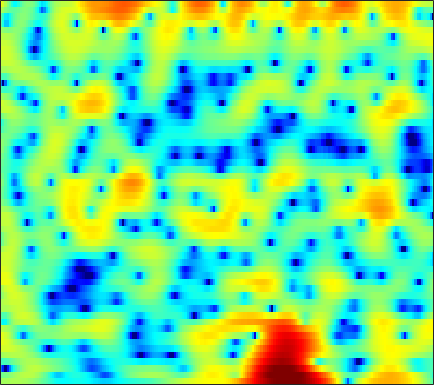

The table this chart was drawn from, first rows:
1.4004, 1.5152, 1.6473, 1.753, 1.815, 1.8689, 1.9061, 1.9208, 1.9094, 1.8579, 1.7595, 1.6592, 1.4819, 1.2546, 1.0393, 0.69765, 0.29953, -0.048817, -0.57857, -1.1698, -1.823, -2.3501, -3.0849, -3.8221
-0.7376, -0.6121, -0.3658, -0.02978, 0.272, 0.7158, 1.171, 1.501, 1.903, 2.239, 2.489, 2.612, 2.683, 2.636, 2.517, 2.243, 1.823, 1.407, 0.7049, -0.1748, -1.25, -2.191, -3.621, -5.214
-12.13, -16.25, -29.51, -16.52, -11.39, -7.222, -4.421, -2.834, -1.176, 0.09106, 1.055, 1.616, 2.178, 2.551, 2.723, 2.823, 2.789, 2.686, 2.457, 2.142, 1.757, 1.435, 0.9778, 0.5059
-2.959, -2.835, -2.59, -2.208, -1.831, -1.231, -0.5834, -0.1031, 0.493, 1, 1.402, 1.632, 1.836, 1.93, 1.931, 1.848, 1.679, 1.504, 1.219, 0.8905, 0.5408, 0.2673, -0.1031, -0.4711
1.437, 1.631, 1.851, 2.031, 2.143, 2.26, 2.334, 2.359, 2.347, 2.267, 2.111, 1.938, 1.621, 1.2, 0.8131, 0.2009, -0.5181, -1.122, -1.991, -2.885, -3.723, -4.256, -4.765, -4.991
3.773, 3.808, 3.789, 3.697, 3.586, 3.384, 3.126, 2.9, 2.558, 2.164, 1.722, 1.347, 0.7731, 0.09204, -0.5135, -1.486, -2.708, -3.849, -5.787, -8.45, -12.47, -17.58, -41.8, -17.33
4.726, 4.537, 4.177, 3.696, 3.256, 2.577, 1.818, 1.223, 0.439, -0.267, -0.821, -1.119, -1.381, -1.549, -1.668, -1.887, -2.218, -2.552, -3.11, -3.743, -4.338, -4.673, -4.844, -4.643
4.716, 4.326, 3.658, 2.793, 1.988, 0.6515, -1.097, -2.78, -5.739, -9.803, -13.31, -11.8, -8, -5.219, -3.756, -2.396, -1.516, -1.077, -0.7058, -0.497, -0.3679, -0.2974, -0.2022, -0.07761
2.902, 2.43, 1.861, 1.339, 0.9318, 0.2861, -0.5521, -1.308, -2.429, -3.459, -3.933, -3.741, -2.909, -1.873, -1.167, -0.4263, 0.05164, 0.2478, 0.3279, 0.2281, 0.03486, -0.1393, -0.3481, -0.4672
-4.284, -6.211, -5.57, -3.013, -1.347, 0.2732, 1.335, 1.863, 2.323, 2.581, 2.739, 2.817, 2.88, 2.857, 2.757, 2.489, 2.035, 1.55, 0.6791, -0.4966, -2.018, -3.382, -5.38, -7.137
-1.798, -2.542, -2.313, -1.093, -0.01716, 1.258, 2.263, 2.823, 3.338, 3.634, 3.741, 3.704, 3.5, 3.126, 2.724, 2.02, 1.106, 0.2532, -1.105, -2.796, -4.895, -6.764, -9.701, -12.7
2.008, 1.911, 1.941, 2.119, 2.318, 2.608, 2.873, 3.023, 3.127, 3.112, 2.952, 2.727, 2.288, 1.688, 1.129, 0.2294, -0.8528, -1.776, -3.136, -4.59, -6.101, -7.213, -8.537, -9.566
1.984, 2.23, 2.582, 2.914, 3.128, 3.343, 3.46, 3.48, 3.404, 3.207, 2.87, 2.53, 1.946, 1.206, 0.5412, -0.5135, -1.76, -2.85, -4.515, -6.42, -8.552, -10.28, -12.5, -14.25
0.04559, 1.19, 2.34, 3.136, 3.531, 3.837, 3.922, 3.866, 3.655, 3.307, 2.859, 2.472, 1.887, 1.189, 0.5807, -0.3676, -1.516, -2.558, -4.267, -6.424, -9.192, -11.86, -16.64, -23.05
1.139, 2.282, 3.354, 3.967, 4.17, 4.14, 3.8, 3.371, 2.626, 1.778, 0.9752, 0.4815, 0.03107, -0.2083, -0.3288, -0.5411, -0.9234, -1.346, -2.148, -3.221, -4.509, -5.579, -6.995, -8.247
4.628, 4.868, 5.017, 4.91, 4.624, 3.918, 2.792, 1.606, -0.5428, -3.565, -7.675, -10.45, -9.142, -5.753, -3.874, -2.214, -1.263, -0.8795, -0.714, -0.872, -1.284, -1.728, -2.468, -3.327
4.938, 4.94, 4.778, 4.406, 3.968, 3.138, 1.99, 0.901, -0.8796, -2.977, -5.017, -5.991, -5.869, -4.641, -3.597, -2.421, -1.554, -1.121, -0.7856, -0.6906, -0.8143, -1.029, -1.486, -2.11
4.054, 4.058, 3.924, 3.624, 3.291, 2.71, 1.984, 1.365, 0.4832, -0.3773, -1.119, -1.562, -1.915, -2.011, -1.963, -1.794, -1.553, -1.382, -1.219, -1.135, -1.174, -1.283, -1.556, -1.988
3.603, 3.652, 3.6, 3.41, 3.169, 2.728, 2.151, 1.643, 0.8817, 0.0574, -0.7838, -1.361, -2.026, -2.489, -2.666, -2.651, -2.439, -2.186, -1.804, -1.471, -1.234, -1.153, -1.169, -1.348
3.269, 3.433, 3.546, 3.513, 3.378, 3.025, 2.462, 1.887, 0.9053, -0.3534, -1.904, -3.26, -5.28, -7.095, -7.713, -7.057, -5.482, -4.25, -2.826, -1.745, -0.9731, -0.5859, -0.2904, -0.2159
1.628, 2.182, 2.779, 3.15, 3.264, 3.169, 2.787, 2.292, 1.333, -0.0145, -1.876, -3.729, -7.03, -11.66, -14.17, -10.77, -6.741, -4.58, -2.55, -1.17, -0.2675, 0.1743, 0.4766, 0.5154
-1.807, -0.2592, 1.22, 2.174, 2.603, 2.853, 2.773, 2.529, 1.977, 1.21, 0.2671, -0.4769, -1.399, -2.085, -2.306, -2.156, -1.65, -1.115, -0.4201, 0.1607, 0.5234, 0.6369, 0.564, 0.1986
-1.411, -0.1459, 1.131, 1.962, 2.332, 2.538, 2.45, 2.229, 1.769, 1.183, 0.5946, 0.1694, -0.2813, -0.5094, -0.5455, -0.4275, -0.1474, 0.07684, 0.381, 0.6094, 0.7183, 0.6652, 0.4022, -0.1481
1.325, 1.792, 2.263, 2.515, 2.543, 2.326, 1.833, 1.272, 0.3012, -0.8661, -2.102, -2.911, -3.555, -3.527, -3.12, -2.341, -1.528, -1.005, -0.4551, -0.1025, 0.08776, 0.1449, 0.0947, -0.05156
2.662, 2.918, 3.071, 2.993, 2.771, 2.2, 1.296, 0.3548, -1.334, -3.735, -7.354, -11.55, -21.54, -13.57, -9.049, -5.553, -3.575, -2.607, -1.865, -1.58, -1.643, -1.762, -1.85, -1.652
2.722, 2.949, 2.994, 2.771, 2.435, 1.797, 0.9376, 0.1373, -1.122, -2.595, -4.175, -5.236, -5.998, -5.664, -4.871, -3.675, -2.744, -2.38, -2.376, -3.039, -4.561, -6.473, -10.21, -11.7
1.661, 1.657, 1.394, 0.8628, 0.312, -0.5341, -1.424, -2.045, -2.722, -3.134, -3.325, -3.291, -2.993, -2.577, -2.199, -1.772, -1.45, -1.365, -1.552, -2.132, -3.127, -4.133, -5.371, -5.368
0.1709, -0.2627, -1.12, -2.298, -3.418, -5.26, -7.403, -8.917, -9.988, -9.258, -7.51, -6.159, -4.604, -3.3, -2.515, -1.668, -1.088, -0.7789, -0.5344, -0.4389, -0.3975, -0.3523, -0.1669, 0.2616
-0.6646, -1.387, -2.629, -4.238, -5.714, -8.224, -11.74, -15.38, -19.65, -15.02, -10.43, -7.84, -5.403, -3.562, -2.52, -1.425, -0.6581, -0.2687, 0.09734, 0.3002, 0.4269, 0.5449, 0.7721, 1.157
-0.3705, -1.177, -2.499, -4.095, -5.338, -6.919, -8.138, -8.592, -8.402, -7.399, -5.831, -4.546, -2.928, -1.498, -0.6401, 0.1931, 0.7165, 0.8944, 0.8548, 0.5443, 0.01509, -0.4062, -0.7965, -0.6991
0.4069, -0.4867, -2.145, -4.387, -6.588, -10.15, -12.77, -11.78, -8.472, -5.504, -3.102, -1.643, -0.01868, 1.219, 1.925, 2.564, 2.792, 2.705, 2.134, 0.9726, -1.006, -3.371, -8.607, -13.68
-0.4133, -1.039, -2.315, -4.13, -5.92, -8.576, -10.21, -9.504, -6.981, -4.414, -2.292, -0.9955, 0.47, 1.565, 2.192, 2.761, 3.012, 2.964, 2.588, 1.785, 0.5999, -0.5044, -1.91, -2.431
-1.395, -1.665, -2.255, -3.009, -3.595, -4.253, -4.544, -4.482, -4.04, -3.264, -2.286, -1.542, -0.5571, 0.3322, 0.9185, 1.526, 1.962, 2.157, 2.262, 2.183, 1.971, 1.776, 1.54, 1.371
-1.087, -1.426, -2.062, -2.831, -3.441, -4.22, -4.832, -5.071, -5.029, -4.569, -3.789, -3.058, -2.074, -1.084, -0.4002, 0.4157, 1.109, 1.541, 1.991, 2.34, 2.555, 2.648, 2.673, 2.601
-0.2123, -0.8303, -1.897, -3.29, -4.565, -6.609, -8.979, -10.59, -11.22, -9.743, -7.628, -6.104, -4.39, -2.96, -2.056, -0.9444, 0.02176, 0.6892, 1.482, 2.159, 2.717, 3.035, 3.313, 3.422
0.5829, -0.1231, -1.324, -2.93, -4.477, -7.189, -11.03, -14.81, -16.97, -12.99, -9.672, -8.026, -6.445, -5.294, -4.511, -3.48, -2.295, -1.352, -0.06564, 1.104, 2.113, 2.735, 3.373, 3.767
0.8119, 0.3663, -0.3837, -1.311, -2.152, -3.384, -4.634, -5.462, -6.239, -6.646, -6.926, -7.265, -8.024, -9.256, -10.15, -10.16, -7.942, -5.741, -3.049, -0.8533, 0.8418, 1.844, 2.858, 3.548
-0.2555, -0.2246, -0.2823, -0.4753, -0.7116, -1.146, -1.669, -2.122, -2.813, -3.618, -4.65, -5.625, -7.475, -10.25, -13.13, -15.27, -10.89, -7.526, -4.141, -1.691, 0.1427, 1.195, 2.256, 3
-2.932, -2.095, -1.223, -0.6633, -0.4075, -0.2893, -0.3859, -0.5706, -0.9584, -1.493, -2.148, -2.705, -3.455, -4.135, -4.442, -4.382, -3.753, -3.001, -1.836, -0.6492, 0.395, 1.055, 1.754, 2.241
-4.763, -2.998, -1.372, -0.3365, 0.1738, 0.5602, 0.6688, 0.615, 0.4108, 0.07223, -0.3235, -0.6593, -1.052, -1.356, -1.486, -1.444, -1.216, -0.9141, -0.4137, 0.1666, 0.6919, 1.021, 1.323, 1.43
-1.001, -0.07518, 0.8753, 1.533, 1.821, 1.987, 1.937, 1.772, 1.417, 0.952, 0.4161, -0.01945, -0.6013, -1.099, -1.391, -1.575, -1.459, -1.146, -0.5396, 0.1157, 0.699, 1.003, 1.156, 0.9567
2.907, 3.066, 3.196, 3.177, 3.043, 2.704, 2.207, 1.736, 0.9924, 0.1707, -0.7642, -1.504, -2.678, -4.083, -5.216, -6.608, -6.632, -5.544, -3.413, -1.463, 0.0347, 0.8053, 1.358, 1.351
3.539, 3.313, 2.928, 2.379, 1.864, 0.9735, -0.1761, -1.175, -2.606, -3.96, -5.024, -5.652, -6.494, -8.011, -9.915, -14.58, -17.04, -11.52, -6.184, -2.801, -0.5901, 0.5663, 1.572, 2.064
1.71, 1.273, 0.6679, -0.000746, -0.6306, -1.776, -3.508, -5.373, -9.038, -14.85, -16.76, -12.9, -9.32, -7.375, -6.615, -5.762, -4.733, -3.759, -2.218, -0.7188, 0.5898, 1.371, 2.155, 2.688
-2.529, -3.264, -3.51, -3.171, -2.96, -3.011, -3.615, -4.498, -6.095, -7.692, -7.968, -7.036, -5.24, -3.599, -2.59, -1.49, -0.5816, 0.02168, 0.7289, 1.366, 1.888, 2.197, 2.518, 2.741
-11.65, -27.29, -12.51, -6.446, -4.121, -2.329, -1.396, -1.047, -0.8559, -0.7575, -0.5542, -0.2998, 0.1399, 0.6242, 0.9983, 1.401, 1.698, 1.857, 1.943, 1.89, 1.685, 1.474, 1.156, 0.869
-2.477, -2.91, -2.599, -1.567, -0.6924, 0.3274, 1.067, 1.461, 1.793, 1.989, 2.095, 2.146, 2.177, 2.175, 2.13, 2.02, 1.811, 1.558, 1.077, 0.3378, -0.7035, -1.73, -3.446, -5.317
1.445, 1.482, 1.628, 1.855, 2.05, 2.285, 2.442, 2.485, 2.454, 2.312, 2.068, 1.835, 1.483, 1.101, 0.7895, 0.3731, -0.07867, -0.4785, -1.133, -2.023, -3.287, -4.647, -7.317, -11.66
2.892, 3.034, 3.147, 3.17, 3.139, 3.004, 2.76, 2.489, 2.021, 1.404, 0.6568, 0.01683, -0.8825, -1.783, -2.401, -3.046, -3.458, -3.631, -3.766, -3.89, -4.112, -4.374, -4.811, -5.118
3.562, 3.682, 3.715, 3.611, 3.434, 3.073, 2.55, 2.035, 1.162, 0.04454, -1.322, -2.553, -4.487, -6.725, -8.376, -10.06, -10.09, -9.153, -7.604, -6.183, -5.032, -4.304, -3.46, -2.7
3.646, 3.701, 3.647, 3.451, 3.197, 2.714, 2.039, 1.397, 0.3137, -1.046, -2.768, -4.363, -7.029, -10.71, -14.63, -22.89, -19.49, -14.65, -10.64, -7.969, -5.918, -4.648, -3.189, -1.944
3.288, 3.272, 3.148, 2.899, 2.635, 2.153, 1.506, 0.8988, -0.08426, -1.308, -2.816, -4.118, -6.038, -8.053, -9.444, -10.84, -11.21, -10.76, -9.534, -7.885, -6.091, -4.77, -3.129, -1.645
2.704, 2.555, 2.313, 2.044, 1.835, 1.522, 1.125, 0.7309, 0.054, -0.8579, -2.018, -3.038, -4.662, -6.505, -8.06, -10.19, -12.06, -12.72, -11.74, -9.319, -6.75, -4.966, -2.873, -1.119
1.334, 0.7201, 0.0667, -0.1887, -0.1376, 0.1282, 0.3951, 0.4869, 0.3612, -0.04891, -0.77, -1.555, -2.941, -4.783, -6.638, -9.856, -14.96, -19.99, -15.88, -10, -6.16, -4.008, -1.722, 0.09733
-1.986, -4.622, -8.581, -8.558, -6.044, -3.191, -1.355, -0.4669, 0.2023, 0.4127, 0.2258, -0.1699, -0.9461, -2.021, -2.93, -4.229, -5.288, -5.718, -5.511, -4.507, -3.112, -1.926, -0.351, 1.119
-1.452, -3.722, -6.662, -6.997, -5.494, -3.417, -1.836, -1.003, -0.197, 0.2339, 0.3439, 0.2678, -0.09328, -0.7264, -1.299, -2.217, -3.156, -3.81, -4.373, -4.396, -3.668, -2.729, -1.185, 0.3439
2.396, 1.368, 0.1173, -0.8326, -1.31, -1.647, -1.625, -1.416, -0.9792, -0.4989, -0.1022, 0.0639, -0.001968, -0.394, -0.9766, -2.158, -3.943, -5.772, -9.291, -13.54, -11.32, -7.629, -3.903, -1.288
4.822, 3.787, 2.147, 0.171, -1.596, -4.051, -5.908, -5.889, -4.374, -2.494, -1.032, -0.3364, 0.1947, 0.2703, -0.009779, -0.8027, -2.129, -3.494, -5.741, -7.452, -6.667, -4.964, -2.64, -0.7797
